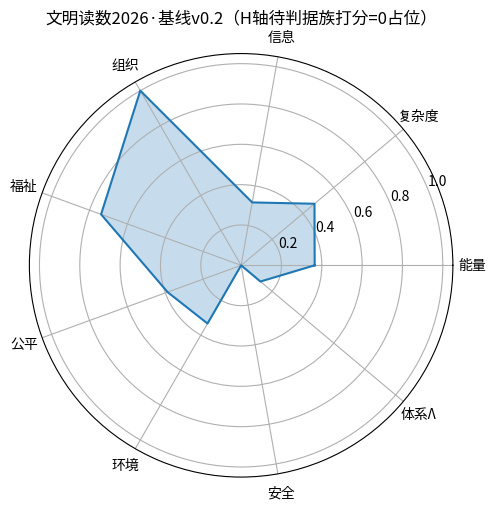

Reproduce this figure in Python.
# -*- coding: utf-8 -*-
"""
文明读数算子 ci v0.2（主循环治理线·九边补全：D删失锚定+F实测+门3冻结）
======================================================================
口径正本：《文明发展综合评价指标体系·全维坐标系 v1.0》§三/§四 + 首算报告v0.1
v0.1→v0.2 变更（全为【实现口径】，丙5可调，改动即版本+1）：
  - D轴：删失下限锚定 D=1.0——依据 L6（Turchin 2018 PNAS）九特征载荷（人口/疆域/层级/
    政府/基础设施/信息系统）现代政体全变量≥历史政体最大值；Seshat无现代政体Z分公开编码。
  - F轴：实现指标="收入前10%对后50%份额比"（Palma型变体，底40%全球份额无公开快照值），
    数据 WIR2022：52%/8.5% → 比值6.118；norm=max(0, 1-比值/10)。
  - 门3阈值冻结：脆弱国家指数 Alert(≥90分) 政体占比 ≤5% 目标线；2024读数≈2国/167≈1.2%
    【知识口径·待官网复核】→ 门3当前读数=过。
  - H轴分值：仍留待判据族打分（门3读数单列于门距，不进九边）。
确定性：无网络、无随机数；快照重跑逐位复现。锚点校验：K/HDI/越界三锚点。
永久条款：永不输出单一文明总分；执行层八轴与轴Λ双读数不混算。
"""
import json, math, hashlib
from pathlib import Path

BASE = Path(r"H:\理论存档\10-治理与哲学").resolve()
OUT_DIR = BASE / "02-实验与数据" / "results"

SNAPSHOT_VERSION = "2026-09-18-snap0.2"
SNAPSHOT = {
    "TPES_EJ_per_yr": {"v": 620.0, "src": "IEA口径·公开能源统计·量级", "label": "文献值"},
    "Phi_m_society_erg_s_g": {"v": 5e5, "src": "Chaisson 2001/2011谱系·量级口径", "label": "文献值"},
    "GERD_pct_GDP": {"v": 1.9, "src": "UNESCO口径·世界均值·量级", "label": "文献值"},
    "Seshat_D_censored": {"v": 1.0, "src": "L6九特征载荷删失下限（现代≥历史最大）", "label": "实现口径·删失估计"},
    "HDI_global": {"v": 0.739, "src": "UNDP HDR 2023/24（2022年值）", "label": "文献值"},
    "IncomeRatio_P10_P50": {"v": 52.0 / 8.5, "src": "WIR2022：前10%=52%，后50%=8.5%", "label": "文献值（实现口径归一）"},
    "PB_crossed_of_9": {"v": 6, "src": "Richardson et al. 2023 Science Advances", "label": "文献值"},
    "FSI_alert_share_pct": {"v": 1.2, "src": "FSI2024 Alert(≥90)≈2国/167【知识口径·待官网复核】", "label": "知识口径"},
    "Civilization_Level": {"v": "G0", "src": "白皮书v2.0卷四·TFI-1未过", "label": "体系内部定义·未验证"},
}

AXIS_NAMES = {"A": "能量", "B": "复杂度", "C": "信息", "D": "组织", "E": "福祉",
              "F": "公平", "G": "环境", "H": "安全", "Lambda": "体系Λ"}
LAMBDA_LEVELS = {"G0": 0.125, "G1": 0.4167, "G2": 0.7083, "G3": 1.0}  # 等步长实现口径


def kardashev_sagan(p_watts):
    return (math.log10(p_watts) - 6.0) / 10.0


def normalize(axis):
    """归一化：§四冻结表+v0.2实现口径。"""
    if axis == "A":
        p_w = SNAPSHOT["TPES_EJ_per_yr"]["v"] * 1e18 / 3.156e7
        k = kardashev_sagan(p_w)
        return k / 2.0, f"P={p_w:.3e}W, K={k:.4f}, norm=K/2"
    if axis == "B":
        return math.log10(SNAPSHOT["Phi_m_society_erg_s_g"]["v"]) / 12.0, "norm=log10(Phi_m)/12"
    if axis == "C":
        return SNAPSHOT["GERD_pct_GDP"]["v"] / 6.0, "norm=GERD/6%"
    if axis == "D":
        return SNAPSHOT["Seshat_D_censored"]["v"], "删失下限锚定1.0（丙5可调）"
    if axis == "E":
        return SNAPSHOT["HDI_global"]["v"], "HDI原值即归一"
    if axis == "F":
        r = SNAPSHOT["IncomeRatio_P10_P50"]["v"]
        return max(0.0, 1.0 - r / 10.0), f"P10/P50比={r:.3f}, norm=max(0,1-r/10)"
    if axis == "G":
        return 1.0 - SNAPSHOT["PB_crossed_of_9"]["v"] / 9.0, "norm=1-越界数/9"
    if axis == "H":
        return None, "判据族打分待跑；门3读数单列门距（Alert占比1.2%→过）"
    if axis == "Lambda":
        return LAMBDA_LEVELS[SNAPSHOT["Civilization_Level"]["v"]], "分级枚举等步长实现口径"
    raise KeyError(axis)


def gates():
    pb = SNAPSHOT["PB_crossed_of_9"]["v"]
    alert = SNAPSHOT["FSI_alert_share_pct"]["v"]
    return [
        {"gate": "门1有序相门", "state": "待定义", "note": "Λ_ord操作定义=丙4候选，裁决前挂牌", "margin": None},
        {"gate": "门2行星边界门", "state": "不过" if pb > 0 else "过", "note": f"越界{pb}/9条（目标0）", "margin": -pb},
        {"gate": "门3脆弱性门", "state": "过" if alert <= 5.0 else "不过",
         "note": f"Alert(≥90)占比≈{alert}%≤5%目标线【知识口径·待复核】", "margin": round(5.0 - alert, 1)},
    ]


def anchors():
    p_w = SNAPSHOT["TPES_EJ_per_yr"]["v"] * 1e18 / 3.156e7
    k = kardashev_sagan(p_w)
    return [
        {"anchor": "K值", "expect": "0.72-0.74", "got": round(k, 4), "pass": 0.72 <= k <= 0.74},
        {"anchor": "HDI", "expect": 0.739, "got": SNAPSHOT["HDI_global"]["v"],
         "pass": abs(SNAPSHOT["HDI_global"]["v"] - 0.739) < 1e-9},
        {"anchor": "行星边界越界", "expect": 6, "got": SNAPSHOT["PB_crossed_of_9"]["v"],
         "pass": SNAPSHOT["PB_crossed_of_9"]["v"] == 6},
    ]


def radar_ascii(norms):
    rows = []
    for ax in ["A", "B", "C", "D", "E", "F", "G", "H", "Lambda"]:
        nv = norms[ax]
        if nv is None:
            rows.append(f"  {AXIS_NAMES[ax]:>4}({ax:>6}) | {'·' * 4} 待冻结（门3读数见门距）")
        else:
            bar = "█" * int(round(nv * 30))
            rows.append(f"  {AXIS_NAMES[ax]:>4}({ax:>6}) | {bar:<30} {nv:.3f}")
    return "\n".join(rows)


def main():
    norms, notes = {}, {}
    for ax in AXIS_NAMES:
        norms[ax], notes[ax] = normalize(ax)

    checks = anchors()
    all_pass = all(c["pass"] for c in checks)
    if not all_pass:
        raise SystemExit("锚点校验失败——禁止出报告")

    gts = gates()
    numeric = [(g["gate"], g["margin"]) for g in gts if g["margin"] is not None]
    weakest = min(numeric, key=lambda t: t[1])[0] if numeric else "（无数值门距）"

    result = {
        "snapshot_version": SNAPSHOT_VERSION,
        "snapshot_sha256": hashlib.sha256(json.dumps(SNAPSHOT, sort_keys=True).encode("utf-8")).hexdigest()[:16],
        "coordinates": {ax: {"name": AXIS_NAMES[ax], "norm": norms[ax], "note": notes[ax]} for ax in AXIS_NAMES},
        "gates": gts,
        "weakest_gate": weakest,
        "anchor_checks": checks,
        "no_total_score": "永久条款：永不输出单一文明总分",
        "dual_reading": "执行层八轴与轴Λ双读数并列，不混算",
        "changelog_v0_2": "D删失锚定/F实测WIR2022/门3冻结(H分值留判据族)/H读数知识口径待复核",
    }

    print("=" * 62)
    print("文明读数2026 · 九边补全（基线v0.2）  快照", SNAPSHOT_VERSION)
    print("=" * 62)
    print(radar_ascii(norms))
    print("-" * 62)
    for g in gts:
        print(f"  {g['gate']}: {g['state']}  门距={g['margin']}  ({g['note']})")
    print(f"  最脆一根弦: {weakest}")
    print("-" * 62)
    print("锚点校验:", "PASS" if all_pass else "FAIL")
    for c in checks:
        print(f"  {c['anchor']}: 期望{c['expect']} / 实得{c['got']} -> {'PASS' if c['pass'] else 'FAIL'}")

    out_dir = OUT_DIR
    out_dir.mkdir(parents=True, exist_ok=True)
    out_path = (out_dir / "文明读数2026首算-v0.2.json").resolve()
    out_path.relative_to(BASE)  # 白名单硬校验
    out_path.write_text(json.dumps(result, ensure_ascii=False, indent=2), encoding="utf-8")
    print("结果已写:", str(out_path))

    try:
        import matplotlib.pyplot as plt
        import numpy as np
        axes_order = ["A", "B", "C", "D", "E", "F", "G", "H", "Lambda"]
        vals = [norms[a] if norms[a] is not None else 0.0 for a in axes_order]
        ang = np.linspace(0, 2 * math.pi, 9, endpoint=False).tolist()
        fig = plt.figure(figsize=(5.5, 5.5))
        ax = fig.add_subplot(111, polar=True)
        ax.plot(ang + ang[:1], vals + vals[:1])
        ax.fill(ang + ang[:1], vals + vals[:1], alpha=0.25)
        ax.set_xticks(ang)
        ax.set_xticklabels([AXIS_NAMES[a] for a in axes_order])
        ax.set_title("文明读数2026·基线v0.2（H轴待判据族打分=0占位）")
        png_path = (out_dir / "文明读数2026雷达-v0.2.png").resolve()
        png_path.relative_to(BASE)
        fig.savefig(str(png_path), dpi=150, bbox_inches="tight")
        plt.close(fig)
        print("雷达图已写:", str(png_path))
    except Exception as e:
        print("雷达图PNG未生成（不影响数据）:", type(e).__name__)


if __name__ == "__main__":
    main()
